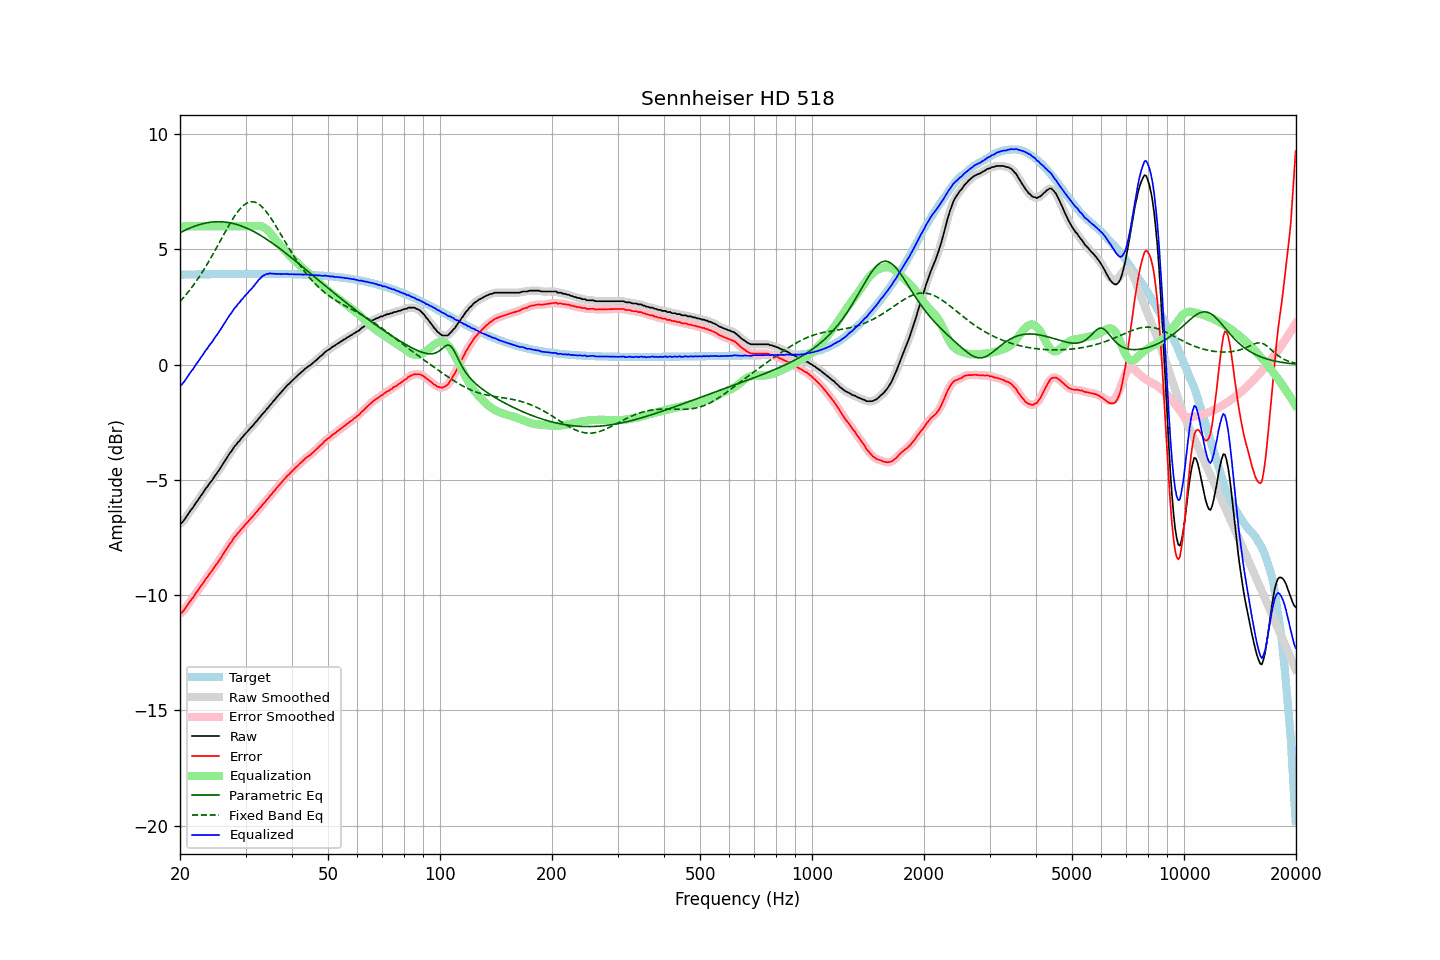

Source data for this figure (header and first rows):
frequency, raw, error, smoothed, error_smoothed, equalization, parametric_eq, fixed_band_eq, equalized_raw, equalized_smoothed, target
20.00, -6.89, -10.79, -6.91, -10.81, 6.00, 5.72, 2.74, -0.89, -0.91, 3.90
20.20, -6.88, -10.78, -6.85, -10.76, 6.00, 5.75, 2.81, -0.88, -0.85, 3.90
20.40, -6.79, -10.69, -6.79, -10.69, 6.00, 5.79, 2.89, -0.79, -0.79, 3.90
20.61, -6.70, -10.61, -6.70, -10.61, 6.00, 5.82, 2.97, -0.70, -0.70, 3.91
20.81, -6.60, -10.51, -6.60, -10.51, 6.00, 5.86, 3.05, -0.60, -0.60, 3.91
21.02, -6.49, -10.40, -6.50, -10.40, 6.00, 5.89, 3.14, -0.49, -0.50, 3.91
21.23, -6.40, -10.31, -6.40, -10.30, 6.00, 5.92, 3.23, -0.40, -0.40, 3.91
21.44, -6.29, -10.20, -6.30, -10.21, 6.00, 5.95, 3.32, -0.29, -0.30, 3.91
21.66, -6.21, -10.12, -6.20, -10.11, 6.00, 5.98, 3.41, -0.21, -0.20, 3.91
21.87, -6.10, -10.01, -6.10, -10.01, 6.00, 6.00, 3.51, -0.10, -0.10, 3.91
22.09, -5.99, -9.90, -6.00, -9.91, 6.00, 6.03, 3.61, 0.01, 0.00, 3.91
22.31, -5.90, -9.81, -5.89, -9.81, 6.00, 6.05, 3.71, 0.10, 0.11, 3.91
22.54, -5.79, -9.71, -5.79, -9.71, 6.00, 6.07, 3.81, 0.21, 0.21, 3.92
22.76, -5.69, -9.61, -5.70, -9.61, 6.00, 6.09, 3.92, 0.31, 0.30, 3.92
22.99, -5.60, -9.52, -5.59, -9.51, 6.00, 6.11, 4.03, 0.40, 0.41, 3.92
23.22, -5.49, -9.41, -5.49, -9.41, 6.00, 6.13, 4.14, 0.51, 0.51, 3.92
23.45, -5.38, -9.30, -5.39, -9.31, 6.00, 6.14, 4.25, 0.62, 0.61, 3.92
23.69, -5.30, -9.22, -5.29, -9.21, 6.00, 6.16, 4.37, 0.70, 0.71, 3.92
23.92, -5.19, -9.11, -5.20, -9.12, 6.00, 6.17, 4.48, 0.81, 0.80, 3.92
24.16, -5.10, -9.02, -5.11, -9.03, 6.00, 6.18, 4.60, 0.90, 0.89, 3.92
24.40, -5.02, -8.94, -5.01, -8.93, 6.00, 6.18, 4.73, 0.98, 0.99, 3.92
24.65, -4.91, -8.84, -4.91, -8.83, 6.00, 6.19, 4.85, 1.09, 1.09, 3.92
24.89, -4.80, -8.72, -4.81, -8.73, 6.00, 6.19, 4.98, 1.20, 1.19, 3.92
25.14, -4.71, -8.64, -4.71, -8.63, 6.00, 6.20, 5.10, 1.29, 1.29, 3.93
25.39, -4.61, -8.54, -4.61, -8.53, 6.00, 6.20, 5.23, 1.39, 1.39, 3.93
25.65, -4.50, -8.43, -4.50, -8.43, 6.00, 6.20, 5.36, 1.50, 1.50, 3.93
25.91, -4.39, -8.32, -4.39, -8.32, 6.00, 6.19, 5.49, 1.61, 1.61, 3.93
26.16, -4.28, -8.21, -4.28, -8.21, 6.00, 6.19, 5.61, 1.72, 1.72, 3.93
26.43, -4.17, -8.10, -4.17, -8.10, 6.00, 6.18, 5.74, 1.83, 1.83, 3.93
26.69, -4.06, -7.99, -4.06, -7.99, 6.00, 6.17, 5.86, 1.94, 1.94, 3.93
26.96, -3.95, -7.88, -3.95, -7.88, 6.00, 6.16, 5.99, 2.05, 2.05, 3.93
27.23, -3.84, -7.77, -3.85, -7.78, 6.00, 6.15, 6.11, 2.16, 2.15, 3.93
27.50, -3.76, -7.69, -3.75, -7.68, 6.00, 6.14, 6.22, 2.24, 2.25, 3.93
27.77, -3.65, -7.58, -3.65, -7.58, 6.00, 6.12, 6.34, 2.35, 2.35, 3.93
28.05, -3.54, -7.47, -3.55, -7.49, 6.00, 6.10, 6.44, 2.46, 2.45, 3.93
28.33, -3.48, -7.41, -3.47, -7.40, 6.00, 6.09, 6.54, 2.52, 2.53, 3.93
28.62, -3.37, -7.31, -3.38, -7.32, 6.00, 6.06, 6.64, 2.63, 2.62, 3.94
28.90, -3.31, -7.25, -3.30, -7.24, 6.00, 6.04, 6.73, 2.69, 2.70, 3.94
29.19, -3.21, -7.15, -3.22, -7.15, 6.00, 6.02, 6.80, 2.79, 2.78, 3.94
29.48, -3.14, -7.08, -3.14, -7.07, 6.00, 5.99, 6.87, 2.86, 2.86, 3.94
29.78, -3.05, -6.99, -3.05, -6.99, 6.00, 5.96, 6.93, 2.95, 2.95, 3.94
30.08, -2.97, -6.91, -2.98, -6.91, 6.00, 5.93, 6.98, 3.03, 3.02, 3.94
30.38, -2.90, -6.84, -2.90, -6.83, 6.00, 5.90, 7.02, 3.10, 3.10, 3.94
30.68, -2.82, -6.76, -2.82, -6.76, 6.00, 5.87, 7.05, 3.18, 3.18, 3.94
30.99, -2.74, -6.68, -2.75, -6.68, 6.00, 5.84, 7.06, 3.26, 3.25, 3.94
31.30, -2.67, -6.61, -2.67, -6.61, 6.00, 5.80, 7.06, 3.33, 3.33, 3.94
31.61, -2.59, -6.53, -2.59, -6.53, 6.00, 5.77, 7.06, 3.41, 3.41, 3.94
31.93, -2.50, -6.44, -2.51, -6.45, 6.01, 5.73, 7.04, 3.51, 3.50, 3.94
32.24, -2.43, -6.37, -2.42, -6.36, 6.01, 5.69, 7.00, 3.59, 3.59, 3.94
32.57, -2.33, -6.27, -2.34, -6.28, 6.01, 5.65, 6.96, 3.68, 3.68, 3.94
32.89, -2.26, -6.20, -2.25, -6.19, 6.01, 5.61, 6.91, 3.75, 3.75, 3.94
33.22, -2.17, -6.11, -2.17, -6.11, 5.99, 5.57, 6.85, 3.82, 3.81, 3.94
33.55, -2.09, -6.03, -2.09, -6.03, 5.96, 5.52, 6.77, 3.87, 3.87, 3.94
33.89, -2.02, -5.96, -2.01, -5.95, 5.92, 5.48, 6.69, 3.89, 3.90, 3.94
34.23, -1.92, -5.86, -1.93, -5.87, 5.86, 5.43, 6.61, 3.94, 3.93, 3.94
34.57, -1.86, -5.80, -1.85, -5.79, 5.79, 5.39, 6.51, 3.93, 3.94, 3.94
34.92, -1.75, -5.69, -1.76, -5.70, 5.72, 5.34, 6.41, 3.96, 3.95, 3.94
35.27, -1.69, -5.63, -1.68, -5.62, 5.63, 5.29, 6.31, 3.94, 3.95, 3.94
35.62, -1.59, -5.53, -1.60, -5.53, 5.54, 5.24, 6.20, 3.95, 3.95, 3.94
35.97, -1.52, -5.45, -1.52, -5.45, 5.45, 5.19, 6.08, 3.93, 3.94, 3.93
... 635 more rows
